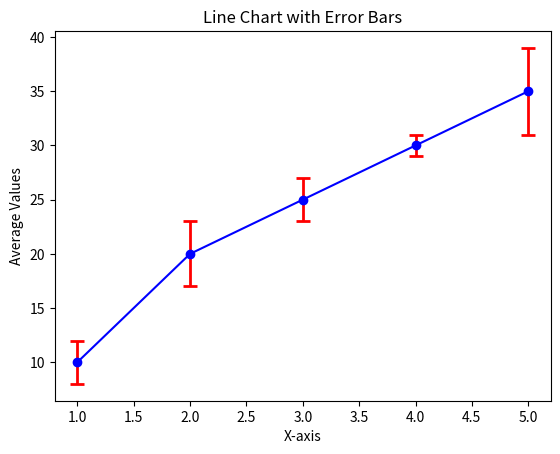

Write Python code to recreate this figure.
import matplotlib.pyplot as plt

# Example data: average values and standard deviations
x = [1, 2, 3, 4, 5]  # x-axis values (could represent time, categories, etc.)
y = [10, 20, 25, 30, 35]  # average values (y-axis)
std_dev = [2, 3, 2, 1, 4]  # standard deviations (error bars)

# Create the plot with error bars
plt.errorbar(x, y, yerr=std_dev, fmt='-o', capsize=5, linestyle='-', color='b', ecolor='r', elinewidth=2, capthick=2)

# Add labels and title
plt.xlabel('X-axis')
plt.ylabel('Average Values')
plt.title('Line Chart with Error Bars')

# Show the plot
plt.show()
